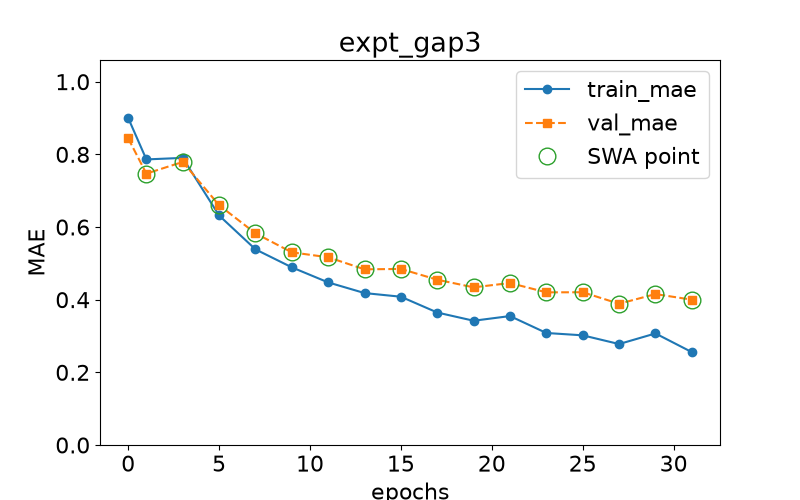

Source data for this figure (header and first rows):
epoch, train loss, val loss, swa
0.0, 0.9002, 0.8441, n
1.0, 0.7861, 0.747, y
3.0, 0.7903, 0.7792, y
5.0, 0.6318, 0.6601, y
7.0, 0.5386, 0.5826, y
9.0, 0.489, 0.5304, y
11.0, 0.4475, 0.5167, y
13.0, 0.4182, 0.4835, y
15.0, 0.4081, 0.4846, y
17.0, 0.3646, 0.455, y
19.0, 0.342, 0.434, y
21.0, 0.3549, 0.4459, y
23.0, 0.3083, 0.4202, y
25.0, 0.3019, 0.4205, y
27.0, 0.2779, 0.3888, y
29.0, 0.3071, 0.4154, y
31.0, 0.2557, 0.4, y
